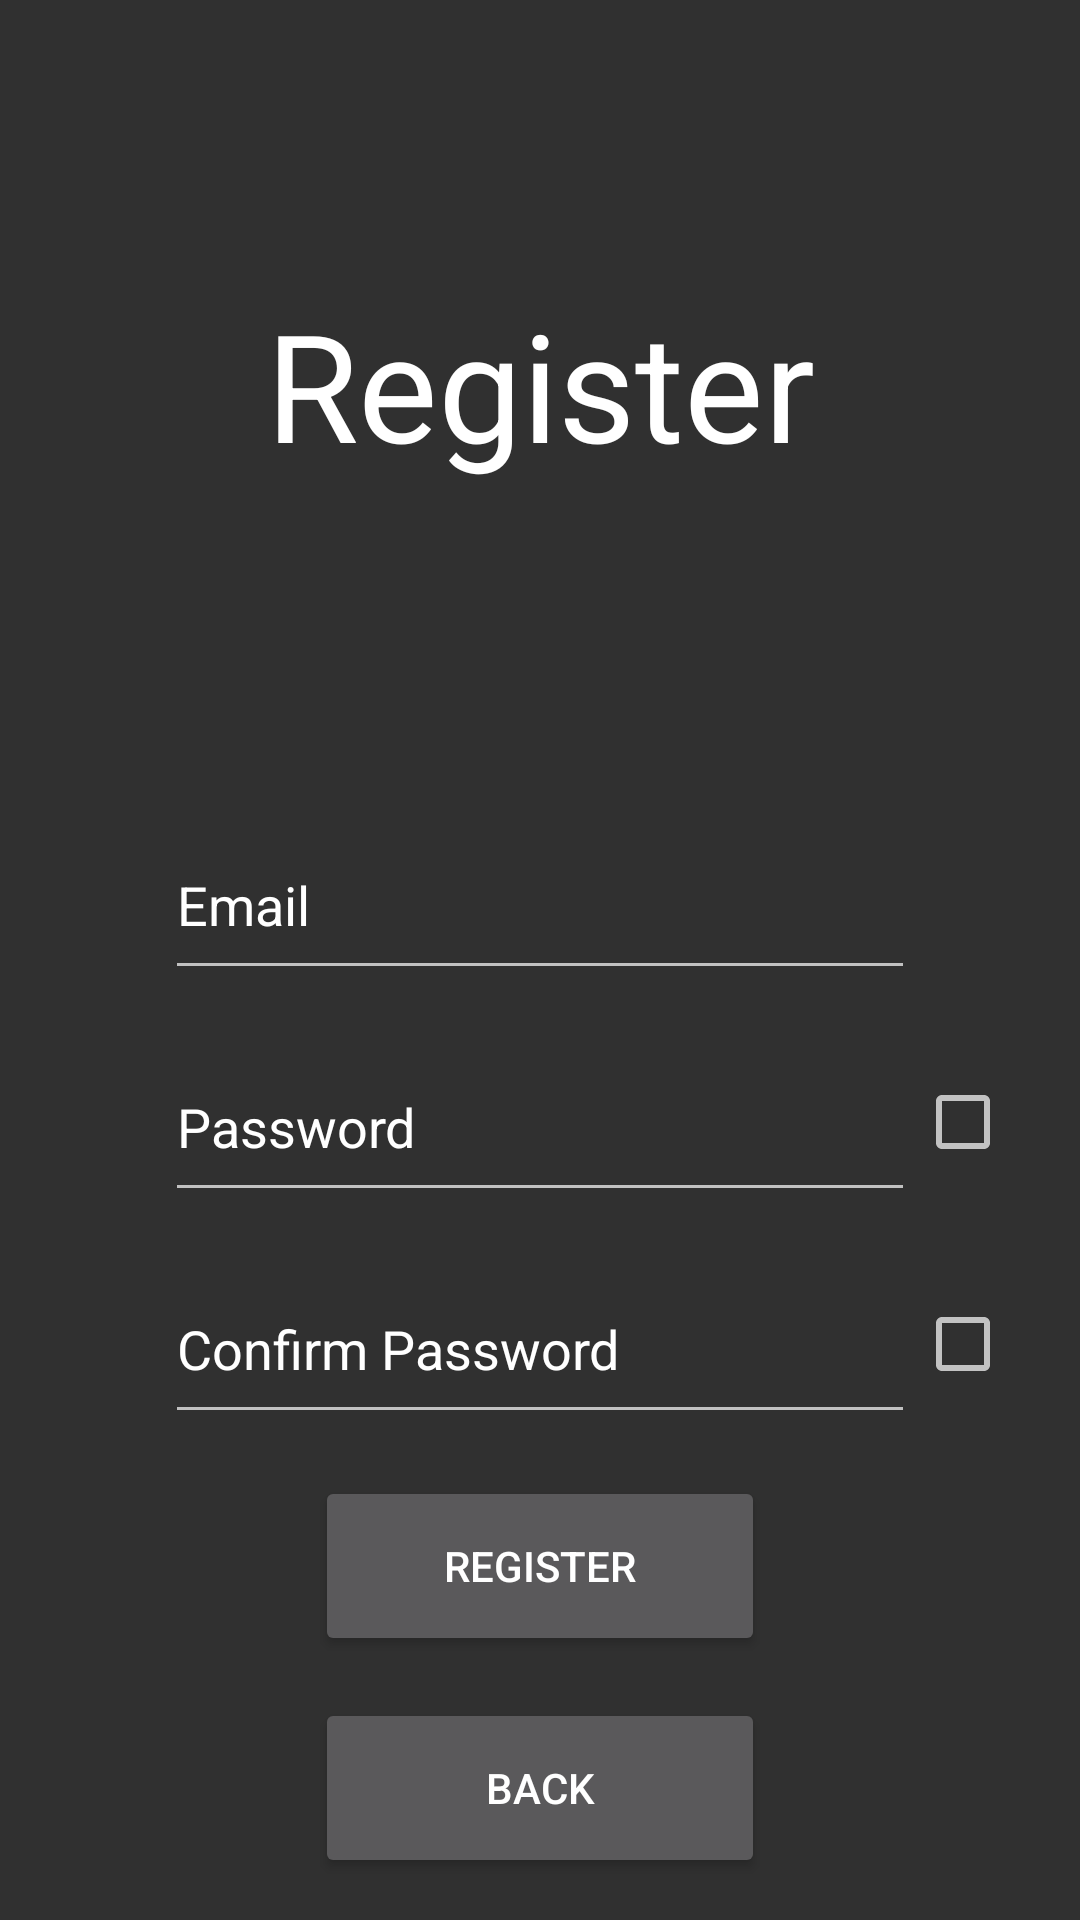

Produce the Android XML layout that renders to this screen, including the resource entries it uses.
<!-- AndroidManifest.xml: application theme Theme.RepsDiary -->
<!-- res/layout/activity_register.xml -->
<?xml version="1.0" encoding="utf-8"?>
<androidx.constraintlayout.widget.ConstraintLayout xmlns:android="http://schemas.android.com/apk/res/android"
  xmlns:app="http://schemas.android.com/apk/res-auto"
  xmlns:tools="http://schemas.android.com/tools"
  android:layout_width="match_parent"
  android:layout_height="match_parent"
  tools:context=".Activity.Register">

  <TextView
    android:id="@+id/register_text_title"
    android:layout_width="wrap_content"
    android:layout_height="wrap_content"
    android:text="@string/register"
    android:textColor="@color/white"
    android:textSize="50sp"
    app:layout_constraintBottom_toTopOf="@id/register_guidelineVertical"
    app:layout_constraintLeft_toLeftOf="parent"
    app:layout_constraintRight_toRightOf="parent"
    app:layout_constraintTop_toTopOf="parent" />

  <androidx.constraintlayout.widget.Guideline
    android:id="@+id/register_guidelineVertical"
    android:layout_width="wrap_content"
    android:layout_height="wrap_content"
    android:orientation="horizontal"
    app:layout_constraintGuide_percent="0.4" />

  <EditText
    android:id="@+id/register_edittext_email"
    android:layout_width="wrap_content"
    android:layout_height="wrap_content"
    android:autofillHints="emailAddress"
    android:ems="10"
    android:hint="@string/email"
    android:inputType="textEmailAddress"
    android:minWidth="250dp"
    android:minHeight="60dp"
    android:textColor="@color/white"
    android:textColorHint="@color/white"
    app:layout_constraintBottom_toTopOf="@id/register_edittext_password"
    app:layout_constraintLeft_toLeftOf="parent"
    app:layout_constraintRight_toRightOf="parent"
    app:layout_constraintTop_toBottomOf="@id/register_guidelineVertical" />

  <EditText
    android:id="@+id/register_edittext_password"
    android:layout_width="wrap_content"
    android:layout_height="wrap_content"
    android:autofillHints="password"
    android:ems="10"
    android:hint="@string/password"
    android:inputType="textPassword"
    android:minWidth="250dp"
    android:minHeight="60dp"
    android:textColor="@color/white"
    android:textColorHint="@color/white"
    app:layout_constraintBottom_toTopOf="@id/register_edittext_confirmPassword"
    app:layout_constraintLeft_toLeftOf="parent"
    app:layout_constraintRight_toRightOf="parent"
    app:layout_constraintTop_toBottomOf="@id/register_edittext_email" />

  <CheckBox
    android:id="@+id/register_checkbox_passwordVisibility"
    android:layout_width="wrap_content"
    android:layout_height="wrap_content"
    android:minWidth="48dp"
    android:minHeight="48dp"
    app:layout_constraintBottom_toTopOf="@id/register_edittext_confirmPassword"
    app:layout_constraintLeft_toRightOf="@id/register_edittext_password"
    app:layout_constraintTop_toBottomOf="@id/register_edittext_email" />

  <EditText
    android:id="@+id/register_edittext_confirmPassword"
    android:layout_width="wrap_content"
    android:layout_height="wrap_content"
    android:autofillHints="password"
    android:ems="10"
    android:hint="@string/confirm_password"
    android:inputType="textPassword"
    android:minWidth="250dp"
    android:minHeight="60dp"
    android:textColor="@color/white"
    android:textColorHint="@color/white"
    app:layout_constraintBottom_toTopOf="@id/register_button_register"
    app:layout_constraintLeft_toLeftOf="parent"
    app:layout_constraintRight_toRightOf="parent"
    app:layout_constraintTop_toBottomOf="@id/register_edittext_password" />

  <CheckBox
    android:id="@+id/register_checkbox_confirmPasswordVisibility"
    android:layout_width="wrap_content"
    android:layout_height="wrap_content"
    android:minWidth="48dp"
    android:minHeight="48dp"
    app:layout_constraintBottom_toTopOf="@id/register_button_register"
    app:layout_constraintLeft_toRightOf="@id/register_edittext_confirmPassword"
    app:layout_constraintTop_toBottomOf="@id/register_edittext_password" />

  <Button
    android:id="@+id/register_button_register"
    android:layout_width="wrap_content"
    android:layout_height="wrap_content"
    android:minWidth="150dp"
    android:minHeight="60dp"
    android:text="@string/register"
    app:layout_constraintBottom_toTopOf="@id/register_button_back"
    app:layout_constraintLeft_toLeftOf="parent"
    app:layout_constraintRight_toRightOf="parent"
    app:layout_constraintTop_toBottomOf="@id/register_edittext_confirmPassword" />

  <ProgressBar
    android:id="@+id/register_progressBar_register"
    android:layout_width="wrap_content"
    android:layout_height="wrap_content"
    android:visibility="invisible"
    app:layout_constraintBottom_toTopOf="@id/register_button_back"
    app:layout_constraintLeft_toRightOf="@id/register_button_register"
    app:layout_constraintTop_toBottomOf="@id/register_edittext_confirmPassword" />

  <Button
    android:id="@+id/register_button_back"
    android:layout_width="wrap_content"
    android:layout_height="wrap_content"
    android:minWidth="150dp"
    android:minHeight="60dp"
    android:text="@string/back"
    app:layout_constraintBottom_toBottomOf="parent"
    app:layout_constraintLeft_toLeftOf="parent"
    app:layout_constraintRight_toRightOf="parent"
    app:layout_constraintTop_toBottomOf="@id/register_button_register" />

</androidx.constraintlayout.widget.ConstraintLayout>
<!-- resources referenced by this layout -->
<resources>
  <string name="back">Back</string>
  <string name="confirm_password">Confirm Password</string>
  <string name="email">Email</string>
  <string name="password">Password</string>
  <string name="register">Register</string>
  <style name="Theme.RepsDiary" parent="Theme.AppCompat.NoActionBar">
          
          <item name="colorPrimary">@color/purple_500</item>
          <item name="colorPrimaryVariant">@color/purple_700</item>
          <item name="colorOnPrimary">@color/white</item>
          
          <item name="colorSecondary">@color/teal_200</item>
          <item name="colorSecondaryVariant">@color/teal_700</item>
          <item name="colorOnSecondary">@color/black</item>
          
          <item name="android:statusBarColor" tools:targetApi="l">?attr/colorPrimaryVariant</item>
          
      </style>
  <!-- not gathered from this repository: default colours our renderer supplied (Android Studio template values) -->
  <color name="purple_500">#FF6200EE</color>
  <color name="purple_700">#FF3700B3</color>
  <color name="teal_200">#FF03DAC5</color>
  <color name="teal_700">#FF018786</color>
  <color name="black">#FF000000</color>
  <color name="white">#FFFFFFFF</color>
</resources>
